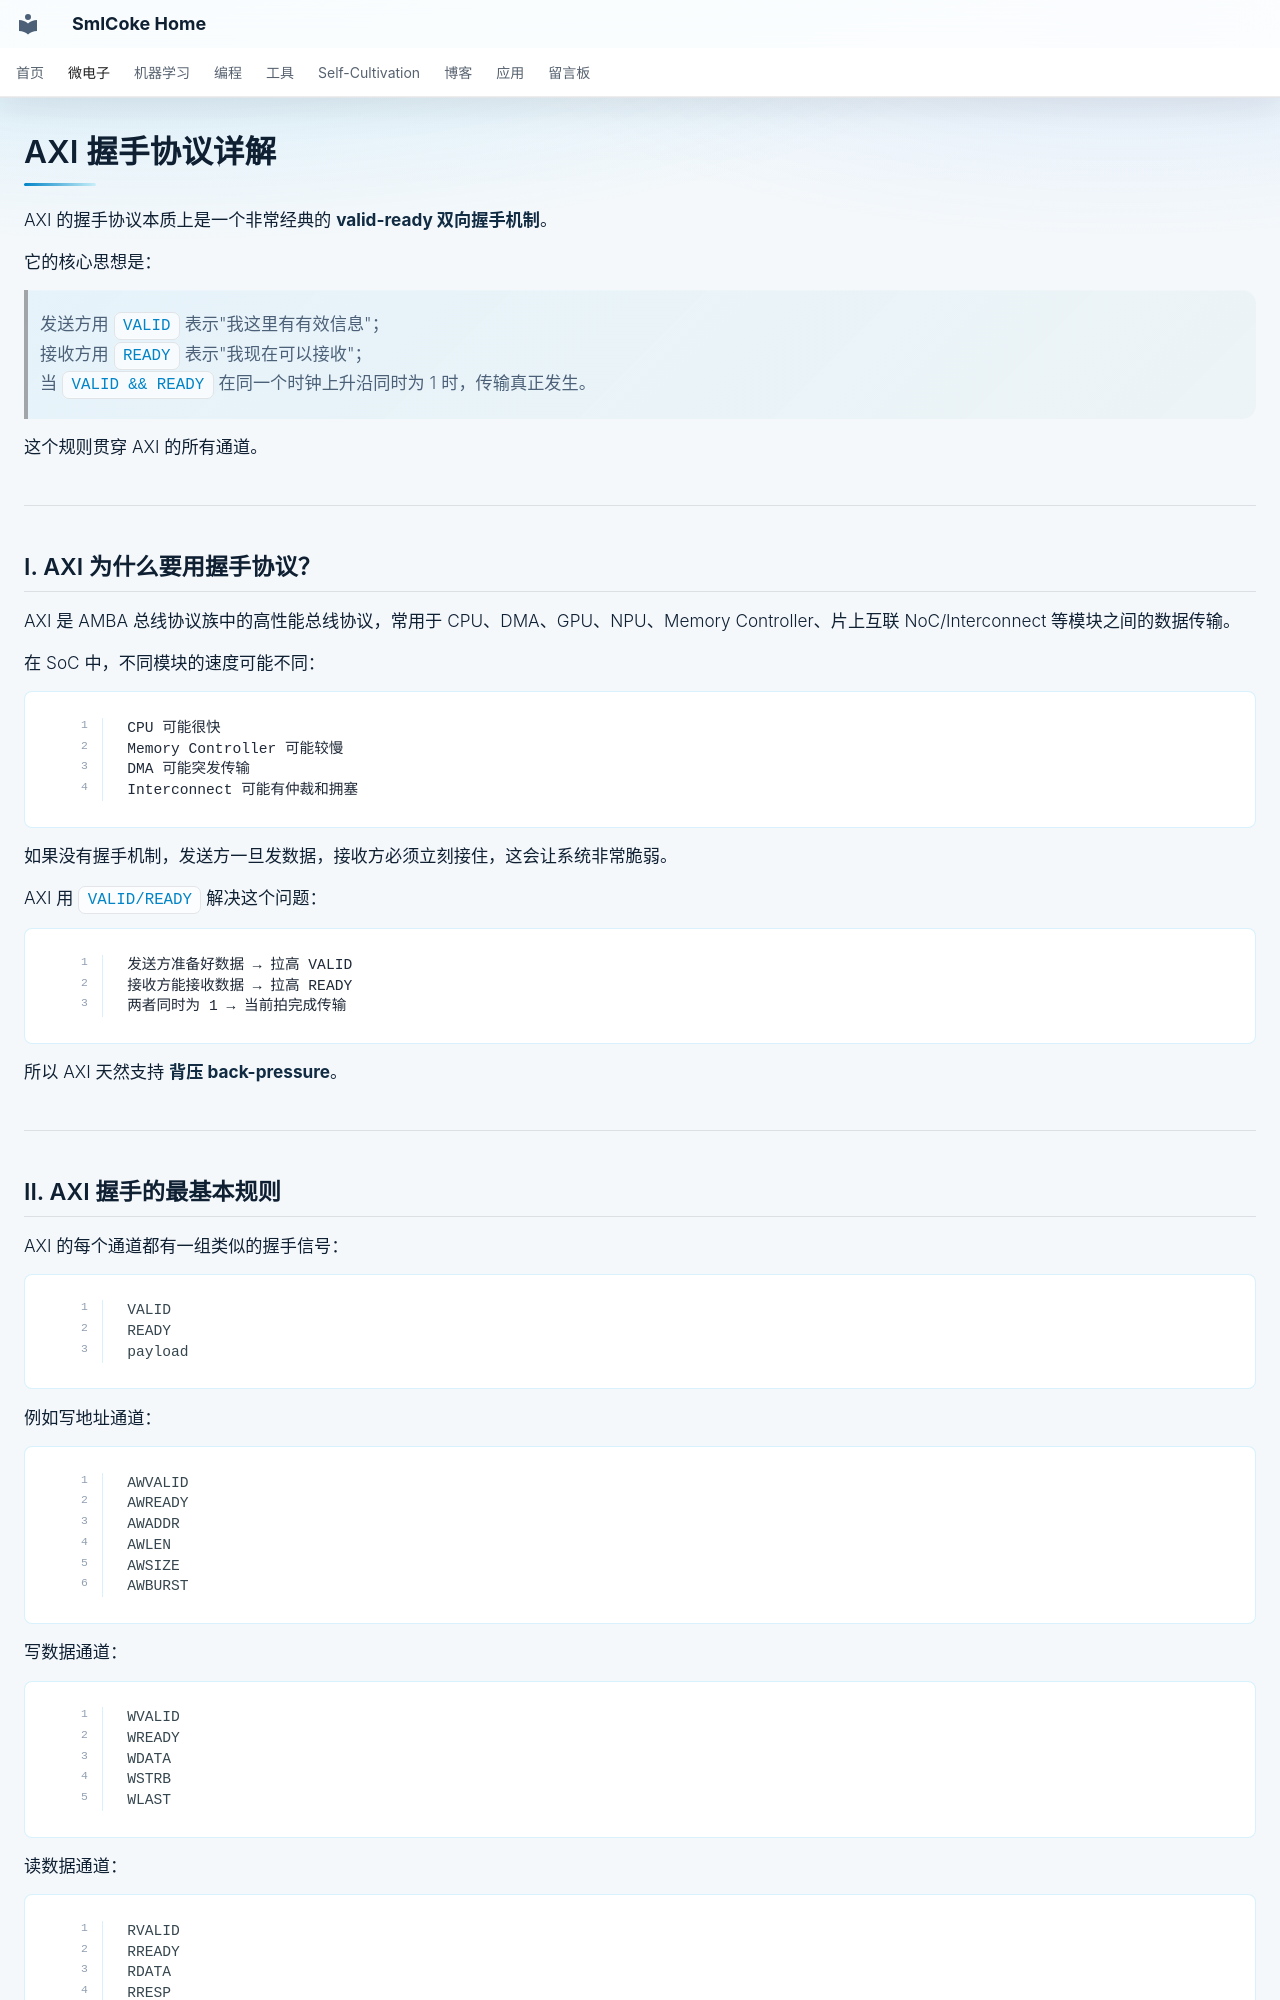

repository: SmlCoke/smlcoke-web · page: microelectronics/soc/axi/handshake/index.html · generator: mkdocs

# AXI 握手协议详解

AXI 的握手协议本质上是一个非常经典的 **valid-ready 双向握手机制**。

它的核心思想是：

> 发送方用 `VALID` 表示"我这里有有效信息"；
> 接收方用 `READY` 表示"我现在可以接收"；
> 当 `VALID && READY` 在同一个时钟上升沿同时为 1 时，传输真正发生。

这个规则贯穿 AXI 的所有通道。

---

## I. AXI 为什么要用握手协议？

AXI 是 AMBA 总线协议族中的高性能总线协议，常用于 CPU、DMA、GPU、NPU、Memory Controller、片上互联 NoC/Interconnect 等模块之间的数据传输。

在 SoC 中，不同模块的速度可能不同：

```text
CPU 可能很快
Memory Controller 可能较慢
DMA 可能突发传输
Interconnect 可能有仲裁和拥塞
```

如果没有握手机制，发送方一旦发数据，接收方必须立刻接住，这会让系统非常脆弱。

AXI 用 `VALID/READY` 解决这个问题：

```text
发送方准备好数据 → 拉高 VALID
接收方能接收数据 → 拉高 READY
两者同时为 1 → 当前拍完成传输
```

所以 AXI 天然支持 **背压 back-pressure**。

---
